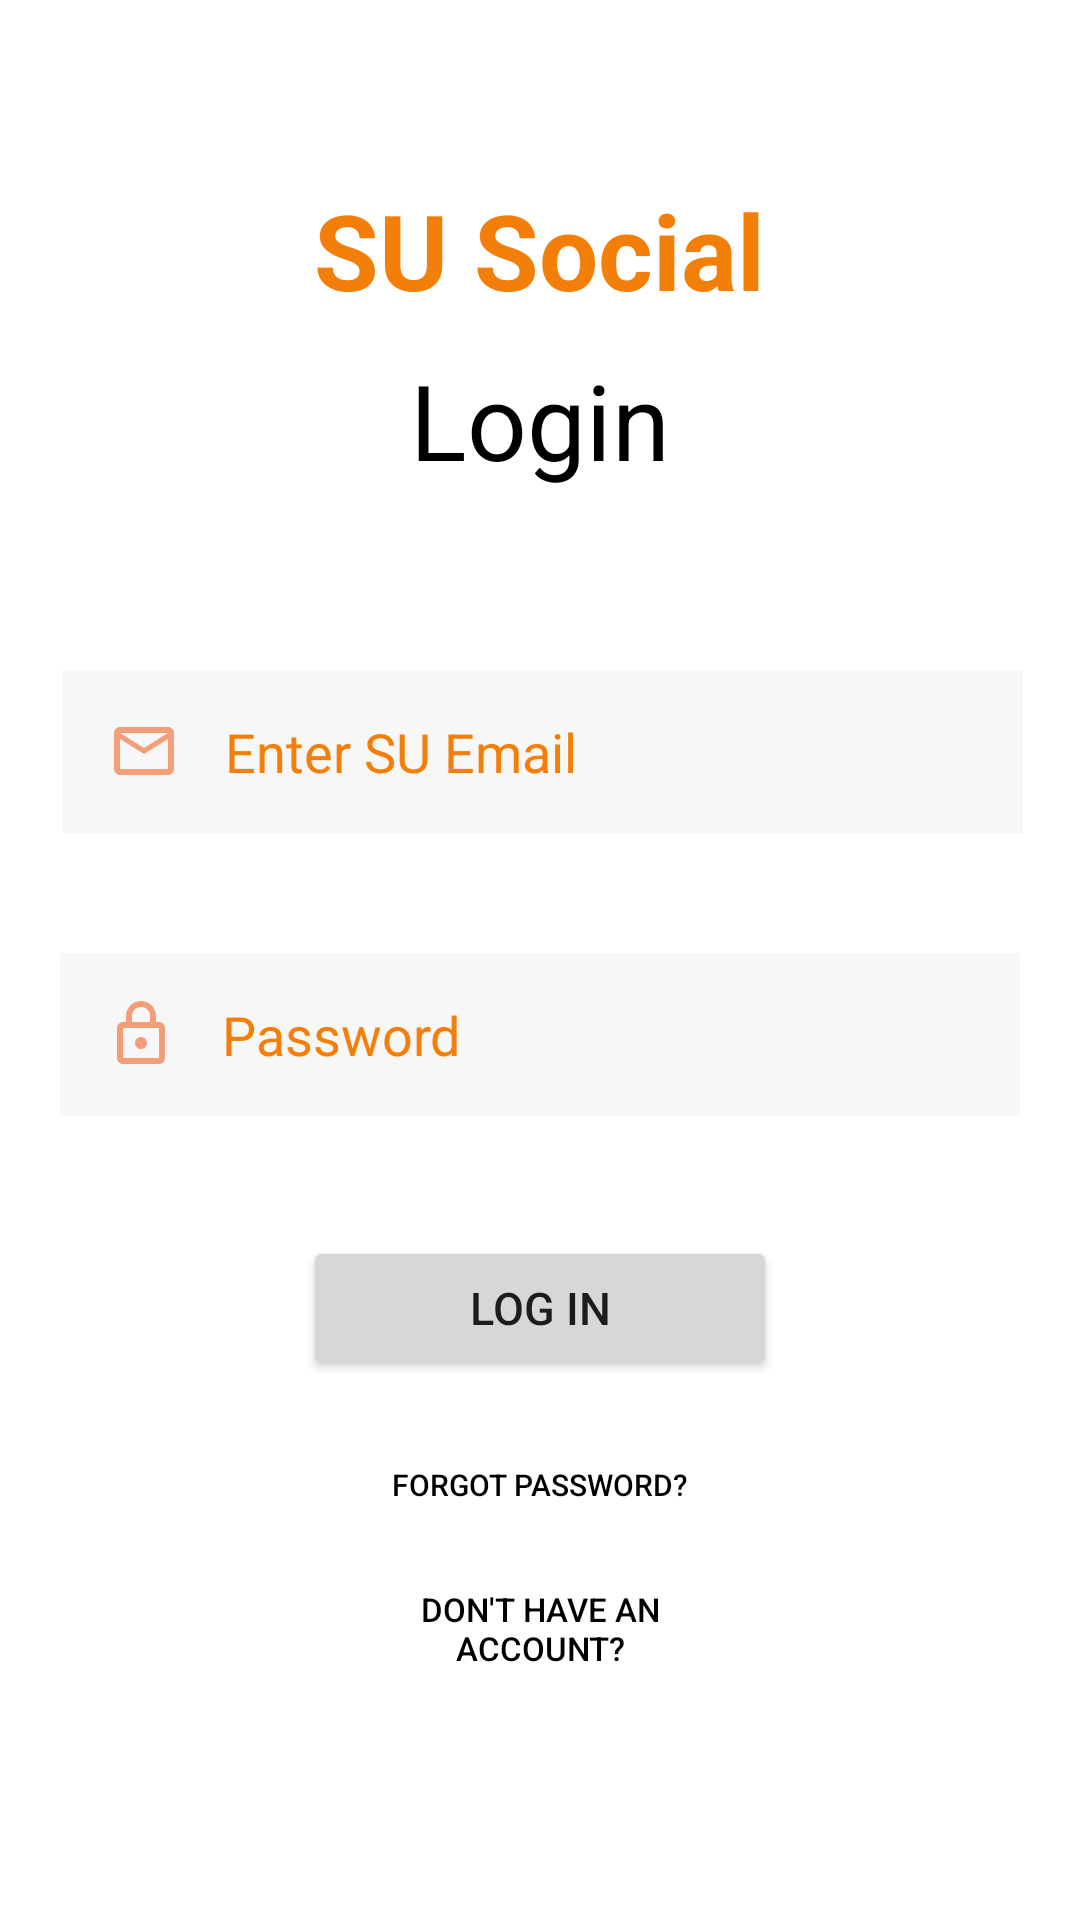

The Android layout XML behind this screen, and the referenced resources:
<!-- AndroidManifest.xml: application theme Theme.SUSocial -->
<!-- res/layout/activity_login_ui.xml -->
<?xml version = "1.0" encoding = "utf-8"?>
<RelativeLayout xmlns:android = "http://schemas.android.com/apk/res/android"
    xmlns:app="http://schemas.android.com/apk/res-auto"
    xmlns:tools = "http://schemas.android.com/tools"
    android:layout_width="match_parent"
    android:layout_height = "match_parent"
    tools:context = ".MainActivity">

    <TextView
        android:id="@+id/SUSocialText"
        android:layout_width="wrap_content"
        android:layout_height="wrap_content"
        android:layout_alignParentTop="true"
        android:layout_centerHorizontal="true"
        android:layout_marginTop="60dp"
        android:text="@string/app_name"
        android:textStyle="bold"
        android:textColor="@color/orange"
        android:textSize="35sp" />

    <TextView
        android:id="@+id/LoginText"
        android:layout_width="wrap_content"
        android:layout_height="wrap_content"
        android:layout_below="@+id/SUSocialText"
        android:layout_centerHorizontal="true"
        android:layout_marginTop="10dp"
        android:text="Login"
        android:textColor="@color/black"
        android:textSize="35sp" />

    <EditText
        android:id="@+id/SUEmailLogin"
        android:layout_width="wrap_content"
        android:layout_height="wrap_content"
        android:layout_below="@id/LoginText"
        android:layout_alignParentStart="true"
        android:layout_alignParentEnd="true"
        android:layout_centerHorizontal="true"
        android:layout_marginStart="21dp"
        android:layout_marginTop="60dp"
        android:layout_marginEnd="19dp"
        android:background="@color/darkGrey"
        android:backgroundTint="@color/grey"
        android:drawableLeft="@drawable/mail_outline"
        android:drawablePadding="15dp"
        android:ems="10"
        android:focusable="true"
        android:hint="Enter SU Email"
        android:inputType="textEmailAddress"
        android:padding="15dp"
        android:paddingBottom="15dp"
        android:textColorHint="@color/orange" />

    <EditText
        android:id="@+id/PasswordLogin"
        android:layout_width="wrap_content"
        android:layout_height="wrap_content"
        android:padding="15dp"
        android:layout_below="@+id/SUEmailLogin"
        android:layout_alignEnd="@+id/SUEmailLogin"
        android:layout_alignParentStart="true"
        android:layout_alignParentEnd="true"
        android:layout_centerHorizontal="true"
        android:layout_marginStart="20dp"
        android:layout_marginTop="40dp"
        android:layout_marginEnd="20dp"
        android:ems="10"
        android:focusable="true"
        android:hint="Password"
        android:inputType="textPassword"
        android:paddingBottom="15dp"
        android:textColorHint="@color/orange"
        android:background="@color/darkGrey"
        android:backgroundTint="@color/grey"
        android:drawableLeft="@drawable/outline_lock_24"
        android:drawablePadding="15dp"/>

    <Button
        android:id="@+id/GetPasswordButton"
        android:layout_width="180dp"
        android:layout_height="wrap_content"
        android:layout_below="@+id/loginButton"
        android:layout_marginTop="1dp"
        android:layout_marginEnd="100dp"
        android:layout_centerHorizontal="true"
        android:background="@android:color/transparent"
        android:text="forgot password?"
        android:textColor="@color/black"
        android:textSize="10sp" />

    <Button
        android:id="@+id/loginButton"
        android:layout_width="158dp"
        android:layout_height="wrap_content"
        android:layout_below="@id/PasswordLogin"
        android:layout_marginTop="40dp"
        android:layout_marginEnd="157dp"
        android:layout_marginBottom="10dp"
        android:layout_centerHorizontal="true"
        android:padding="10dp"
        android:text="Log In"
        android:textSize="15sp" />

    <Button
        android:id="@+id/createAccButton"
        android:layout_width="wrap_content"
        android:layout_height="wrap_content"
        android:layout_below="@+id/GetPasswordButton"
        android:layout_centerHorizontal="true"
        android:layout_marginStart="65dp"
        android:layout_marginTop="0dp"
        android:layout_marginEnd="157dp"
        android:background="@android:color/transparent"
        android:padding="2sp"
        android:text="Don't have an account?"
        android:textColor="@color/black"
        android:textSize="11sp" />

</RelativeLayout>
<!-- resources referenced by this layout -->
<resources>
  <color name="black">#FF000000</color>
  <color name="darkGrey">#30ffffff</color>
  <color name="grey">#D4D4D4</color>
  <color name="orange">#F37F09</color>
  <!-- drawable mail_outline (drawable) -->
  <vector android:height="24dp" android:tint="#F19E79"
      android:viewportHeight="24" android:viewportWidth="24"
      android:width="24dp" xmlns:android="http://schemas.android.com/apk/res/android">
      <path android:fillColor="@android:color/white" android:pathData="M20,4L4,4c-1.1,0 -1.99,0.9 -1.99,2L2,18c0,1.1 0.9,2 2,2h16c1.1,0 2,-0.9 2,-2L22,6c0,-1.1 -0.9,-2 -2,-2zM20,18L4,18L4,8l8,5 8,-5v10zM12,11L4,6h16l-8,5z"/>
  </vector>
  <!-- drawable outline_lock_24 (drawable) -->
  <vector android:height="24dp" android:tint="#F19E79"
      android:viewportHeight="24" android:viewportWidth="24"
      android:width="24dp" xmlns:android="http://schemas.android.com/apk/res/android">
      <path android:fillColor="@android:color/white" android:pathData="M18,8h-1L17,6c0,-2.76 -2.24,-5 -5,-5S7,3.24 7,6v2L6,8c-1.1,0 -2,0.9 -2,2v10c0,1.1 0.9,2 2,2h12c1.1,0 2,-0.9 2,-2L20,10c0,-1.1 -0.9,-2 -2,-2zM9,6c0,-1.66 1.34,-3 3,-3s3,1.34 3,3v2L9,8L9,6zM18,20L6,20L6,10h12v10zM12,17c1.1,0 2,-0.9 2,-2s-0.9,-2 -2,-2 -2,0.9 -2,2 0.9,2 2,2z"/>
  </vector>
  <string name="app_name">SU Social</string>
  <style name="Theme.SUSocial" parent="Theme.MaterialComponents.DayNight.DarkActionBar">
          
          <item name="colorPrimary">#F37F09</item>
          <item name="colorPrimaryVariant">#0288D1</item>
          <item name="colorOnPrimary">@color/white</item>
          
          <item name="colorSecondary">@color/teal_200</item>
          <item name="colorSecondaryVariant">@color/teal_700</item>
          <item name="colorOnSecondary">@color/black</item>
          
          <item name="android:statusBarColor">?attr/colorPrimaryVariant</item>
          
      </style>
  <color name="white">#FFFFFFFF</color>
  <color name="teal_200">#FF03DAC5</color>
  <color name="teal_700">#FF018786</color>
</resources>
